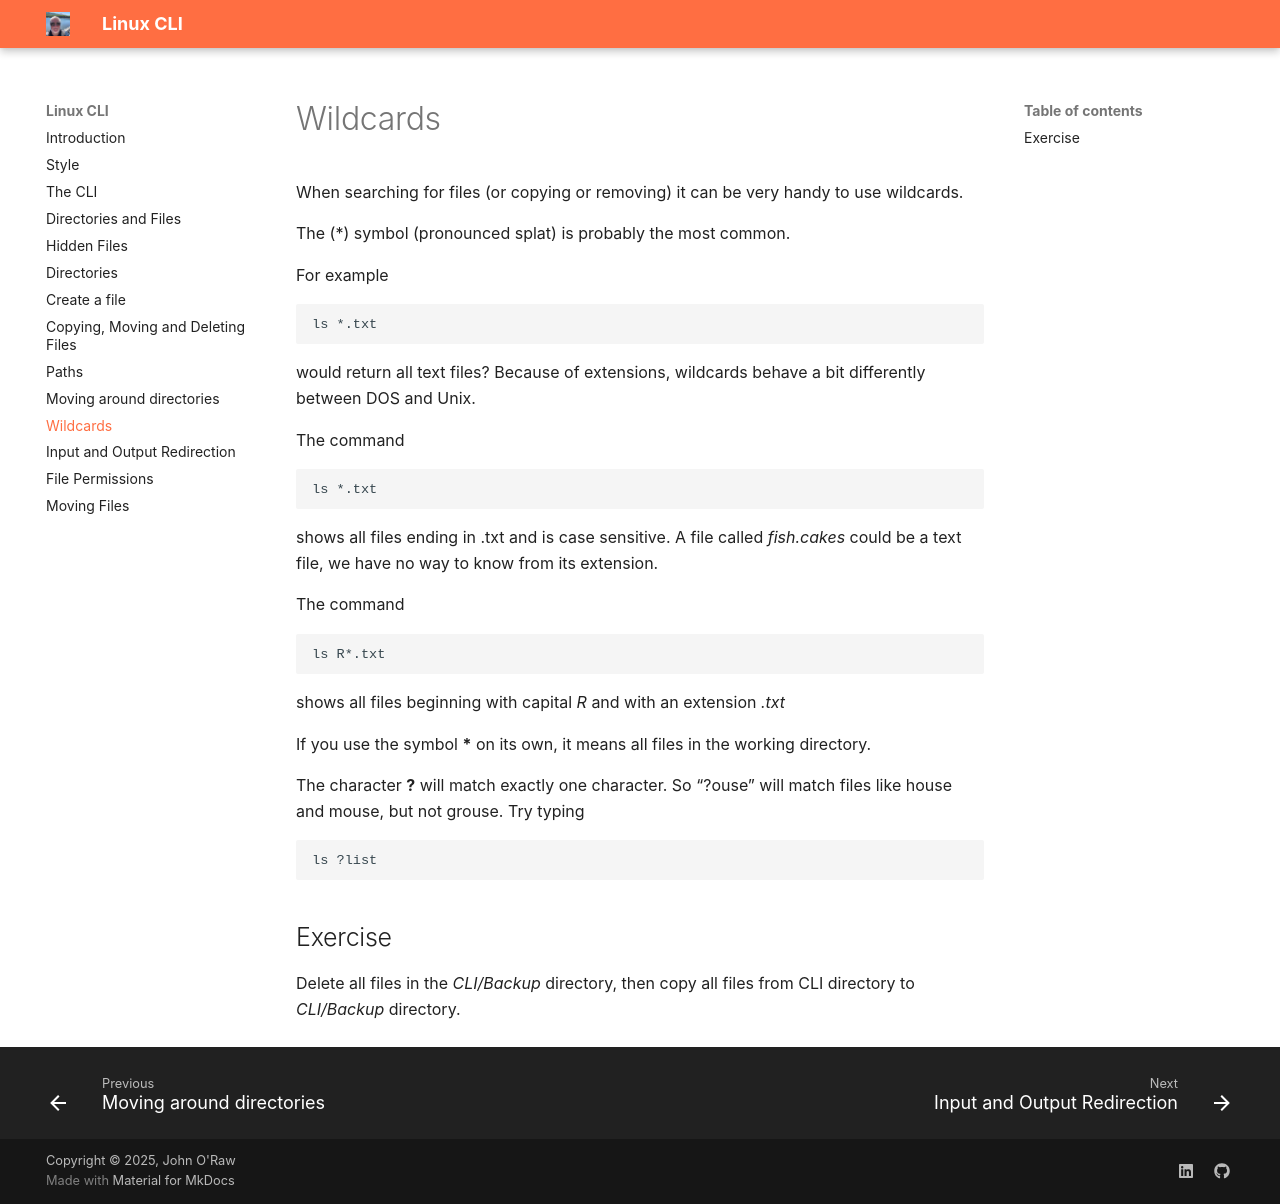

repository: JOR-Donegal/LinuxCLI26 · page: j/index.html · generator: mkdocs

# Wildcards

When searching for files (or copying or removing) it can be very handy to use wildcards.

The (*) symbol (pronounced splat) is probably the most common.

For example

````linux
ls *.txt
````

would return all text files? Because of extensions, wildcards behave a bit differently between DOS and Unix.

The command

````linux
ls *.txt
````

shows all files ending in .txt and is case sensitive. A file called _fish.cakes_ could be a text file, we have no way to know from its extension.

The command

````linux
ls R*.txt
````

shows all files beginning with capital _R_ and with an extension _.txt_

If you use the symbol __*__ on its own, it means all files in the working directory.

The character __?__ will match exactly one character. So “?ouse” will match files like house and mouse, but not grouse. Try typing

````linux
ls ?list
````

## Exercise

Delete all files in the _CLI/Backup_ directory, then copy all files from CLI directory to _CLI/Backup_ directory.
